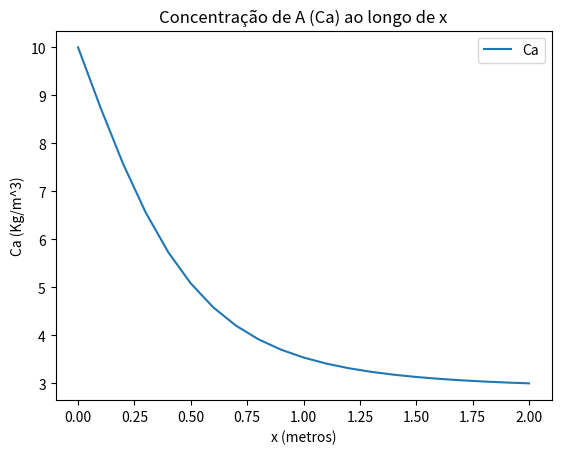

Source code (Python):
import numpy as np
import matplotlib.pyplot as plt
from scipy.integrate import quad
import sympy as sp


# Função a ser integrada
def f(x):
    return x**2

def g(x):
    return -x**2 -1

# Função a ser integrada
def integrand(x):
    return (1 / ((f(x)-g(x))**2))


#Função a ser integrada de Ca
def integrand_Ca(Cax):
    return 1 / (Ct - Cax)


# Intervalo de x de 0 a 2 metros
x1 = 0
x2 = 2

# Número de pontos para avaliação
num_points = 21

# Definição das variáveis fornecidas
Ca1 = 10
Ca2 = 3
Ct = 1000
Dam = 10e-4


# Lista para armazenar os resultados de Ca
Ca_values = []


#Calculando integrais:

# Calcular a integral de Ca de Ca1 a Ca2
IntCa, _ = quad(integrand_Ca, Ca1, Ca2)

#Integral calculada de x:
#IntX = 0.77505
IntX, _ = quad(integrand, x1, x2)

#Calculando Na

Na = (-np.pi)*Dam*Ct*(IntCa/IntX)

# Calcular Ca para diferentes valores de x
for x in np.linspace(x1, x2, num_points):
    # Calcular a integral
    integral, _ = quad(integrand, x1, x)



    # Calcular Ca usando a equação fornecida
    Ca = (Ct - ((Ct - Ca1) * (np.exp((Na * integral) / (np.pi * Dam * Ct)))))
    #Ca_values.append(Ca)

    #Ca = Ct-((np.exp(((-integral*IntCa)/IntX)))*(Ct-Ca1))
    #Ca = np.maximum(0, Ct - ((np.exp(((-integral * IntCa) / IntX))) * (Ct - Ca1)))
    #Ca = np.maximum(0, Ca)
    Ca_values.append(Ca)



# Gerar o gráfico
plt.plot(np.linspace(x1, x2, num_points), Ca_values, label='Ca')
plt.xlabel('x (metros)')
plt.ylabel('Ca (Kg/m^3)')
plt.title('Concentração de A (Ca) ao longo de x')
plt.legend()
#plt.grid(True)
plt.show()
